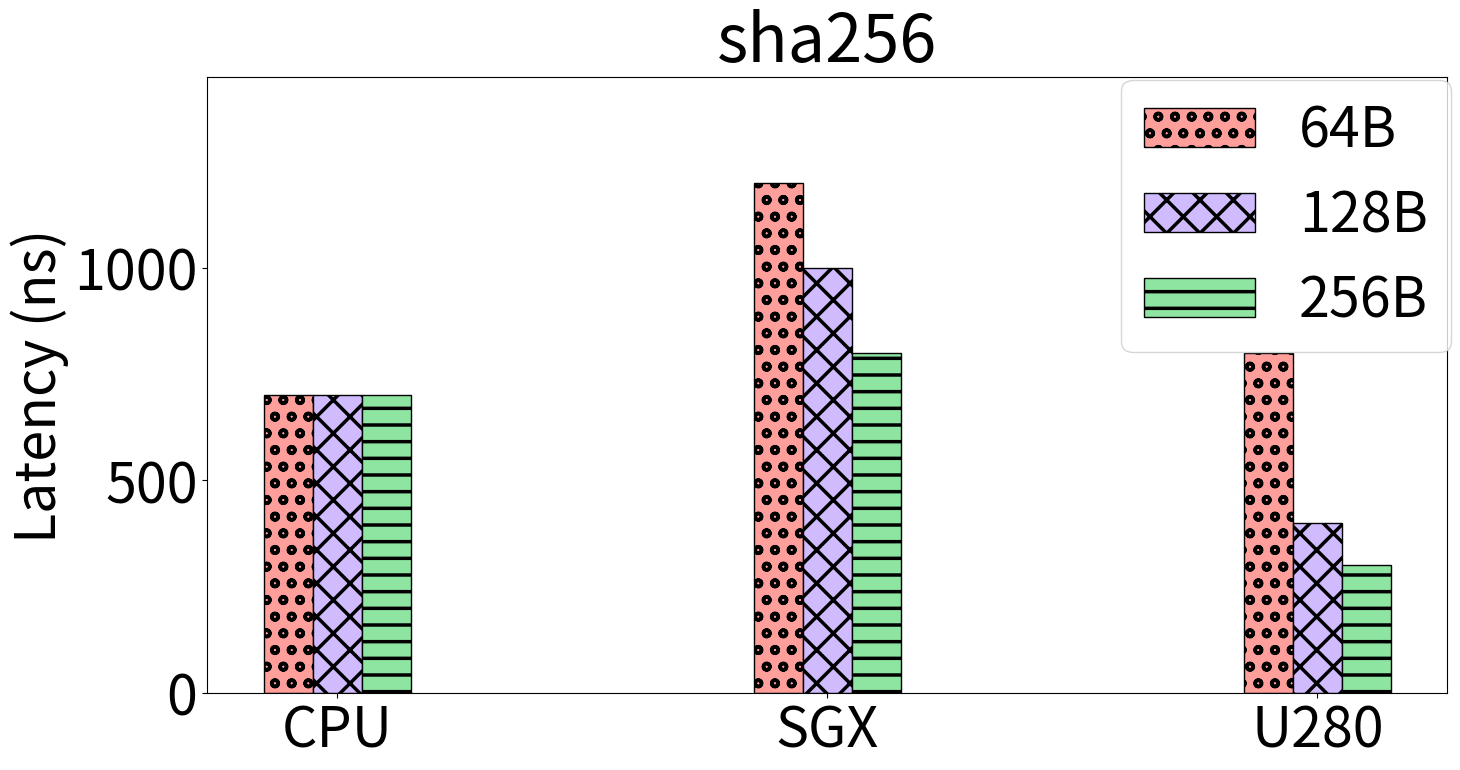

Generate this figure with matplotlib:
from os import read
import numpy as np
import matplotlib.pyplot as plt
import math
import sys
import csv
import seaborn as sns

plt.rcParams['hatch.linewidth'] = 2.5
palette = sns.color_palette("pastel")


plt.rcParams["figure.figsize"] = (16, 8)
plt.rcParams.update({'font.size': 40})

fig, ax = plt.subplots()

sha_lat_64 = [700, 1200, 800]
sha_lat_128 = [700, 1000, 400]
sha_lat_256 = [700, 800, 300]

envs = ['CPU', 'SGX', 'U280']
x = np.arange(len(envs))
low = int(min(sha_lat_64))
high = int(max(sha_lat_64))
plt.ylim([0, math.ceil(high+0.5*(high-low))])
width = 0.10
x2 = [r+width for r in x]
x3 = [r+width for r in x2]

ax.bar(x, sha_lat_64, width, color= palette[3], hatch="o", edgecolor="black", label="64B")
ax.bar(x2, sha_lat_128, width, color= palette[4], hatch="X", edgecolor="black", label="128B")
ax.bar(x3, sha_lat_256, width, color= palette[2], hatch="-", edgecolor="black", label="256B")
ax.set_ylabel("Latency (ns)")
ax.set_xticks(x2)
ax.set_xticklabels(envs)
ax.set_title("sha256")
ax.legend(loc=1, bbox_to_anchor=(1.025, 1.04))
plt.savefig('sha.pdf',dpi=400)
plt.show()
